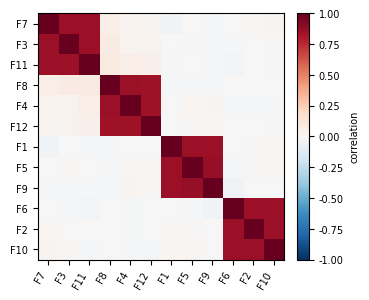

The matplotlib source for this figure:
"""heatmap_clustered.py - hierarchically clustered correlation heatmap."""
from __future__ import annotations

import sys

import matplotlib

matplotlib.use("Agg")
import matplotlib.pyplot as plt
import numpy as np

try:
    from scipy.cluster.hierarchy import leaves_list, linkage
    HAS_SCIPY = True
except Exception:
    HAS_SCIPY = False

plt.rcParams.update({
    "font.family": "serif",
    "font.serif": ["Times New Roman", "SimSun", "Songti SC",
                   "Source Han Serif SC", "STSong"],
    "font.size": 9,
    "axes.unicode_minus": False,
    "axes.linewidth": 0.8,
})


def main() -> None:
    rng = np.random.default_rng(20260501)
    p = 12
    factors = [f"F{i+1}" for i in range(p)]
    base = rng.normal(size=(800, 4))
    blocks = [base[:, i % 4] + 0.4 * rng.normal(size=800) for i in range(p)]
    X = np.column_stack(blocks)
    corr = np.corrcoef(X.T)

    if HAS_SCIPY:
        order = leaves_list(linkage(corr, method="average"))
    else:
        order = np.arange(p)
    corr_o = corr[np.ix_(order, order)]
    labels_o = [factors[i] for i in order]

    fig, ax = plt.subplots(figsize=(4.0, 3.2))
    im = ax.imshow(corr_o, cmap="RdBu_r", vmin=-1, vmax=1)
    ax.set_xticks(range(p))
    ax.set_yticks(range(p))
    ax.set_xticklabels(labels_o, rotation=60, ha="right", fontsize=7)
    ax.set_yticklabels(labels_o, fontsize=7)
    cbar = fig.colorbar(im, ax=ax, fraction=0.045, pad=0.04)
    cbar.ax.tick_params(labelsize=7)
    cbar.set_label("correlation", fontsize=7)

    fig.savefig("heatmap_clustered.pdf", dpi=300, bbox_inches="tight",
                pad_inches=0.05)
    plt.close(fig)
    print("saved: heatmap_clustered.pdf", file=sys.stderr)


if __name__ == "__main__":
    main()
